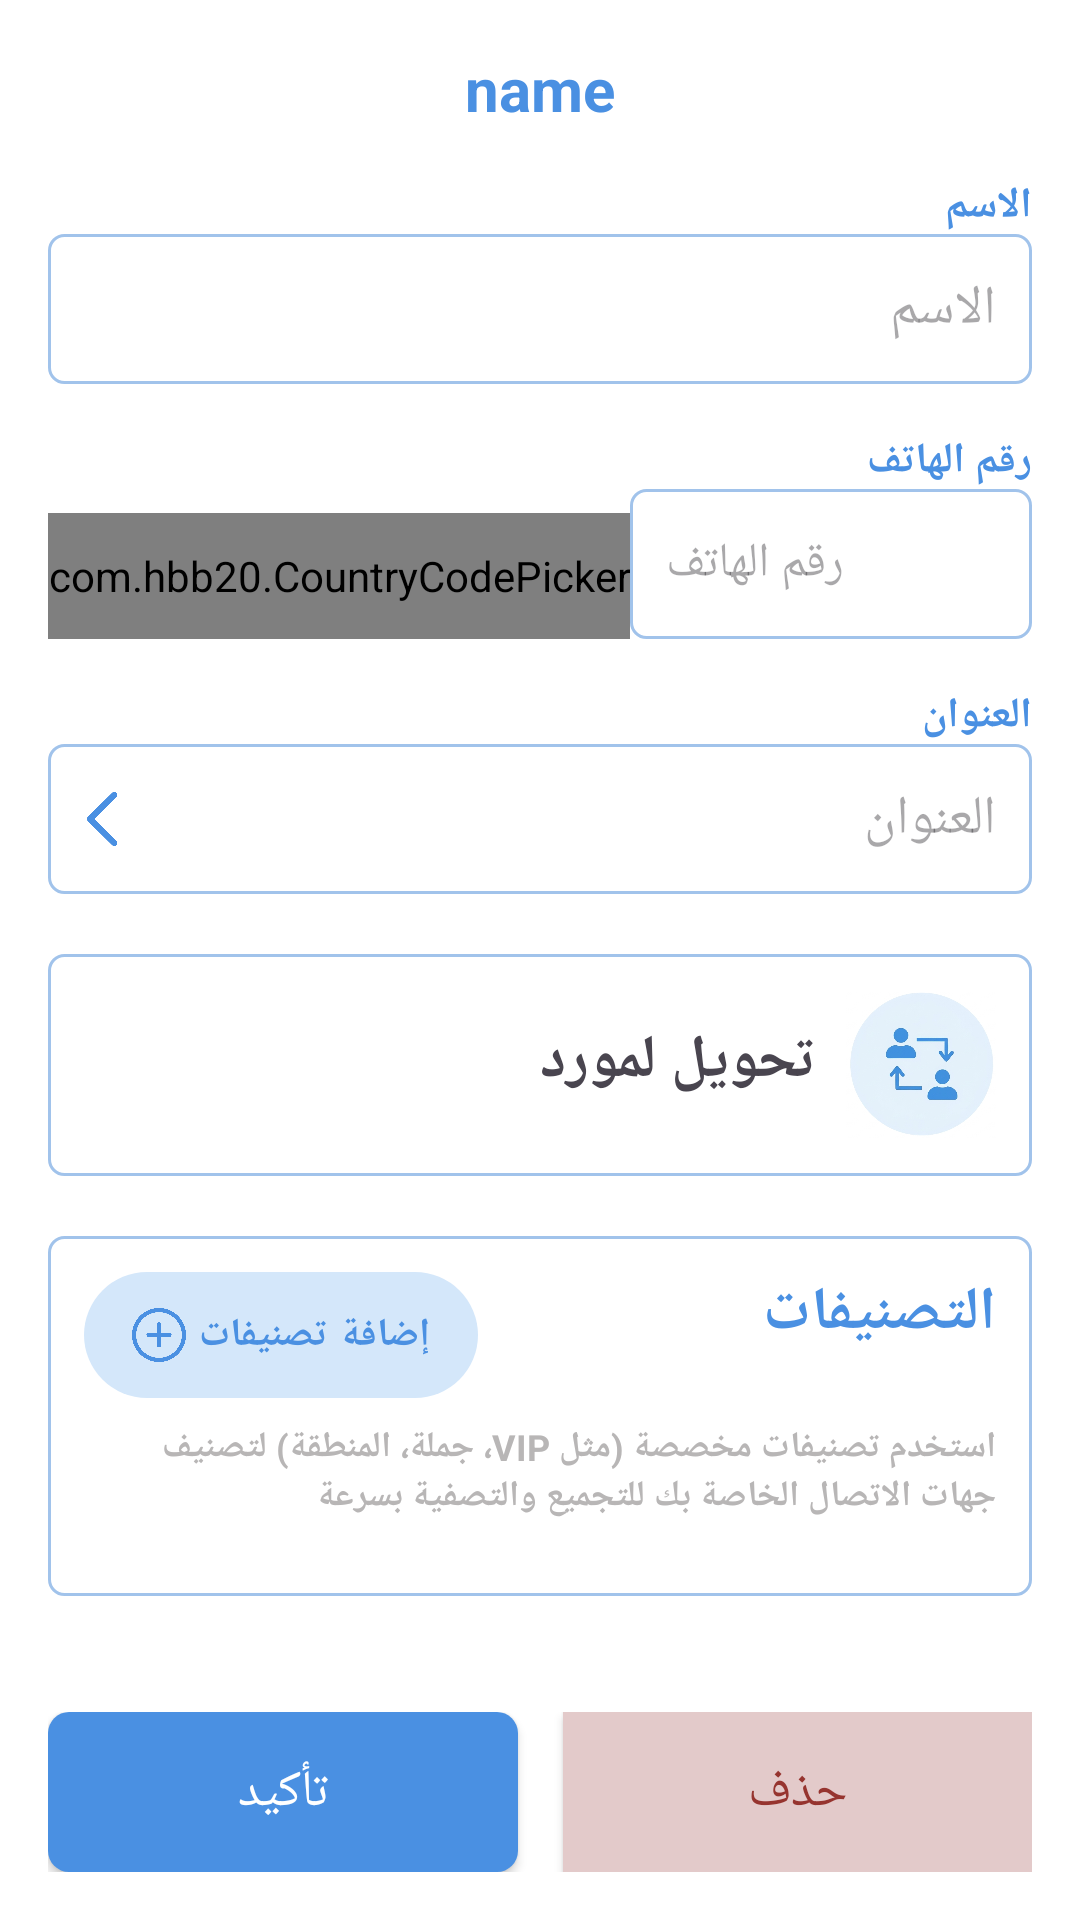

Produce the Android XML layout that renders to this screen, including the resource entries it uses.
<!-- AndroidManifest.xml: application theme Theme.KonnashApp -->
<!-- res/layout/activity_edit_profile.xml -->
<?xml version="1.0" encoding="utf-8"?>
<LinearLayout xmlns:android="http://schemas.android.com/apk/res/android"
    xmlns:app="http://schemas.android.com/apk/res-auto"
    android:layout_width="match_parent"
    android:layout_height="match_parent"
    android:background="#F5F5F5"
    android:backgroundTint="@color/white"
    android:layoutDirection="rtl"
    android:orientation="vertical"
    android:padding="16dp">


    <RelativeLayout
        android:layout_width="match_parent"
        android:layout_height="wrap_content">

        <TextView
            android:id="@+id/title"
            android:layout_width="wrap_content"
            android:layout_height="wrap_content"
            android:layout_centerInParent="true"
            android:text="name"
            android:textColor="#4A90E2"
            android:textSize="20dp"
            android:textStyle="bold" />

        <ImageView
            android:id="@+id/returnBtn"
            android:layout_width="20dp"
            android:layout_height="20dp"
            android:layout_alignParentEnd="true"
            android:layout_marginEnd="355dp"
            android:src="@drawable/ic_arrow_forward" />
    </RelativeLayout>

    
    <TextView
        android:layout_width="wrap_content"
        android:layout_height="wrap_content"
        android:layout_marginTop="16dp"
        android:gravity="start"
        android:text="الاسم"
        android:textAlignment="viewStart"
        android:textColor="#4A90E2"
        android:textDirection="rtl"
        android:textStyle="bold" />

    <EditText
        android:id="@+id/name"
        android:layout_width="match_parent"
        android:layout_height="50dp"
        android:background="@drawable/edittext_bg"
        android:hint="الاسم"
        android:padding="12dp" />

    
    <TextView
        android:layout_width="wrap_content"
        android:layout_height="wrap_content"
        android:layout_marginTop="16dp"
        android:gravity="start|center_vertical"
        android:text="رقم الهاتف"
        android:textAlignment="viewStart"
        android:textColor="#4A90E2"
        android:textDirection="ltr"
        android:textStyle="bold" />

    <LinearLayout
        android:layout_width="match_parent"
        android:layout_height="50dp"
        android:orientation="horizontal">


        <EditText
            android:id="@+id/phoneNumber"
            android:layout_width="0dp"
            android:layout_height="match_parent"
            android:layout_weight="1"
            android:background="@drawable/edittext_bg"
            android:gravity="start|center_vertical"
            android:hint="رقم الهاتف"
            android:includeFontPadding="false"
            android:paddingStart="12dp"
            android:paddingEnd="12dp"
            android:textDirection="ltr"
            android:textSize="16sp" />

        <com.hbb20.CountryCodePicker
            android:id="@+id/ccp"
            android:layout_width="wrap_content"
            android:layout_height="match_parent"
            android:layout_marginTop="8dp"
            app:ccp_defaultNameCode="DZ"
            app:ccp_showFlag="true"
            app:ccp_showFullName="false"
            app:ccp_showNameCode="false" />

    </LinearLayout>

    
    <TextView
        android:layout_width="wrap_content"
        android:layout_height="wrap_content"
        android:layout_marginTop="16dp"
        android:text="العنوان"
        android:textColor="#4A90E2"
        android:textStyle="bold" />

    <LinearLayout
        android:layout_width="match_parent"
        android:layout_height="50dp"
        android:background="@drawable/edittext_bg"
        android:gravity="center_vertical"
        android:orientation="horizontal">

        
        <EditText
            android:id="@+id/address"
            android:layout_width="0dp"
            android:layout_height="match_parent"
            android:layout_weight="1"
            android:background="@android:color/transparent"
            android:hint="العنوان"
            android:padding="12dp" />

        
        <ImageView
            android:id="@+id/btnAddress"
            android:layout_width="40dp"
            android:layout_height="40dp"
            android:clickable="true"
            android:focusable="true"
            android:padding="8dp"
            android:src="@drawable/ic_arrow_backward" />
    </LinearLayout>


    <Space
        android:layout_width="wrap_content"
        android:layout_height="20dp" />

    <LinearLayout
        android:layout_width="match_parent"
        android:layout_height="wrap_content"
        android:background="@drawable/edittext_bg"
        android:layoutDirection="rtl"
        android:orientation="horizontal"
        android:padding="12dp">

        <ImageView
            android:layout_width="50dp"
            android:layout_height="50dp"
            android:src="@drawable/relation" />

        <TextView
            android:layout_width="200dp"
            android:layout_height="match_parent"
            android:paddingTop="10dp"
            android:paddingRight="10dp"
            android:text="تحويل لمورد"
            android:textSize="20dp"
            android:textStyle="bold" />

        <Space
            android:layout_width="70dp"
            android:layout_height="match_parent" />

        <ImageView
            android:layout_width="40dp"
            android:layout_height="match_parent"
            android:clickable="true"
            android:focusable="true"
            android:padding="8dp"
            android:src="@drawable/ic_arrow_backward" />


    </LinearLayout>

    <Space
        android:layout_width="wrap_content"
        android:layout_height="20dp" />


    <LinearLayout
        android:layout_width="match_parent"
        android:layout_height="120dp"
        android:background="@drawable/edittext_bg"
        android:layoutDirection="rtl"
        android:orientation="vertical"
        android:padding="12dp">

        
        <LinearLayout
            android:layout_width="match_parent"
            android:layout_height="wrap_content"
            android:gravity="center_vertical"
            android:orientation="horizontal">

            <TextView
                android:layout_width="0dp"
                android:layout_height="42dp"
                android:layout_weight="1"
                android:gravity="start"
                android:text="التصنيفات"
                android:textAlignment="viewStart"
                android:textColor="#4A90E2"
                android:textSize="20dp"
                android:textStyle="bold" />


            <com.google.android.material.button.MaterialButton
                android:id="@+id/add_category_button"
                android:layout_width="wrap_content"
                android:layout_height="match_parent"
                android:background="@drawable/ic_add"
                android:text="إضافة تصنيفات"
                android:textColor="@color/blue"
                android:textSize="13sp"
                android:textStyle="bold"
                app:backgroundTint="@color/lightBlue"
                app:icon="@drawable/add"
                app:iconGravity="textEnd"
                app:iconSize="18dp"
                app:iconTint="@color/blue"
                style="@style/Widget.MaterialComponents.Button.OutlinedButton"
                />


        </LinearLayout>

        
        <TextView
            android:id="@+id/categoryHint"
            android:layout_width="match_parent"
            android:layout_height="wrap_content"
            android:layout_marginTop="8dp"
            android:text="استخدم تصنيفات مخصصة (مثل VIP، جملة، المنطقة) لتصنيف جهات الاتصال الخاصة بك للتجميع والتصفية بسرعة"
            android:textColor="#FFb8b6b6"
            android:textDirection="rtl"
            android:textSize="12sp"
            android:textStyle="bold" />
        <LinearLayout
            android:id="@+id/selectedCategoriesContainer"
            android:layout_width="match_parent"
            android:layout_height="wrap_content"
            android:layout_marginTop="8dp"
            android:gravity="start"
            android:layoutDirection="rtl"
            android:orientation="horizontal"
            android:weightSum="1"/>


    </LinearLayout>

    
    <View
        android:layout_width="match_parent"
        android:layout_height="0dp"
        android:layout_weight="1" />

    <LinearLayout
        android:layout_width="match_parent"
        android:layout_height="wrap_content"
        android:orientation="horizontal">
        
        <android.widget.Button
            android:id="@+id/deletebtn"
            android:layout_width="0dp"
            android:layout_height="wrap_content"
            android:layout_weight="1"
            android:background="@color/lightRed"
            android:paddingTop="15dp"
            android:paddingBottom="15dp"
            android:text="حذف"
            android:textColor="@color/color4"
            android:textSize="17dp" />

        <Space
            android:layout_width="15dp"
            android:layout_height="0dp" />
        
        <android.widget.Button
            android:id="@+id/confirmbtn"
            android:layout_width="0dp"
            android:layout_height="wrap_content"
            android:layout_weight="1"
            android:background="@drawable/confirm_button"
            android:paddingTop="15dp"
            android:paddingBottom="15dp"
            android:text="تأكيد"
            android:textColor="@color/white"
            android:textSize="17dp" />


    </LinearLayout>

</LinearLayout>
<!-- resources referenced by this layout -->
<resources>
  <color name="blue">#FF4A90E2</color>
  <color name="color4">#FF96342f</color>
  <color name="lightBlue">#FFd4e7fa</color>
  <color name="lightRed">#FFe3caca</color>
  <color name="white">#FFFFFFFF</color>
  <!-- drawable add: png bitmap (drawable, 24027 bytes) -->
  <!-- drawable confirm_button (drawable) -->
  <shape xmlns:android="http://schemas.android.com/apk/res/android"
      android:shape="rectangle">
  
      <solid android:color="@color/blue"/>
      <corners android:radius="7dp" /> 
  </shape>
  <!-- drawable edittext_bg (drawable) -->
  <shape xmlns:android="http://schemas.android.com/apk/res/android">
  
      <solid android:color="#FFFFFF"/>
  
      <corners android:radius="5dp"/>
  
      
      <stroke
          android:width="1dp"
          android:color="#A1C3EB"/>
  
  </shape>
  <!-- drawable ic_add (drawable) -->
  <shape xmlns:android="http://schemas.android.com/apk/res/android"
      android:shape="rectangle">
      <solid android:color="#FFdae2f0"/>
      <corners android:radius="30dp" />
  </shape>
  <!-- drawable ic_arrow_backward: png bitmap (drawable, 11165 bytes) -->
  <!-- drawable ic_arrow_forward: png bitmap (drawable, 10352 bytes) -->
  <!-- drawable relation: png bitmap (drawable, 164348 bytes) -->
  <style name="Theme.KonnashApp" parent="Base.Theme.KonnashApp" />
  <style name="Base.Theme.KonnashApp" parent="Theme.Material3.DayNight.NoActionBar">
          
          
      </style>
</resources>
